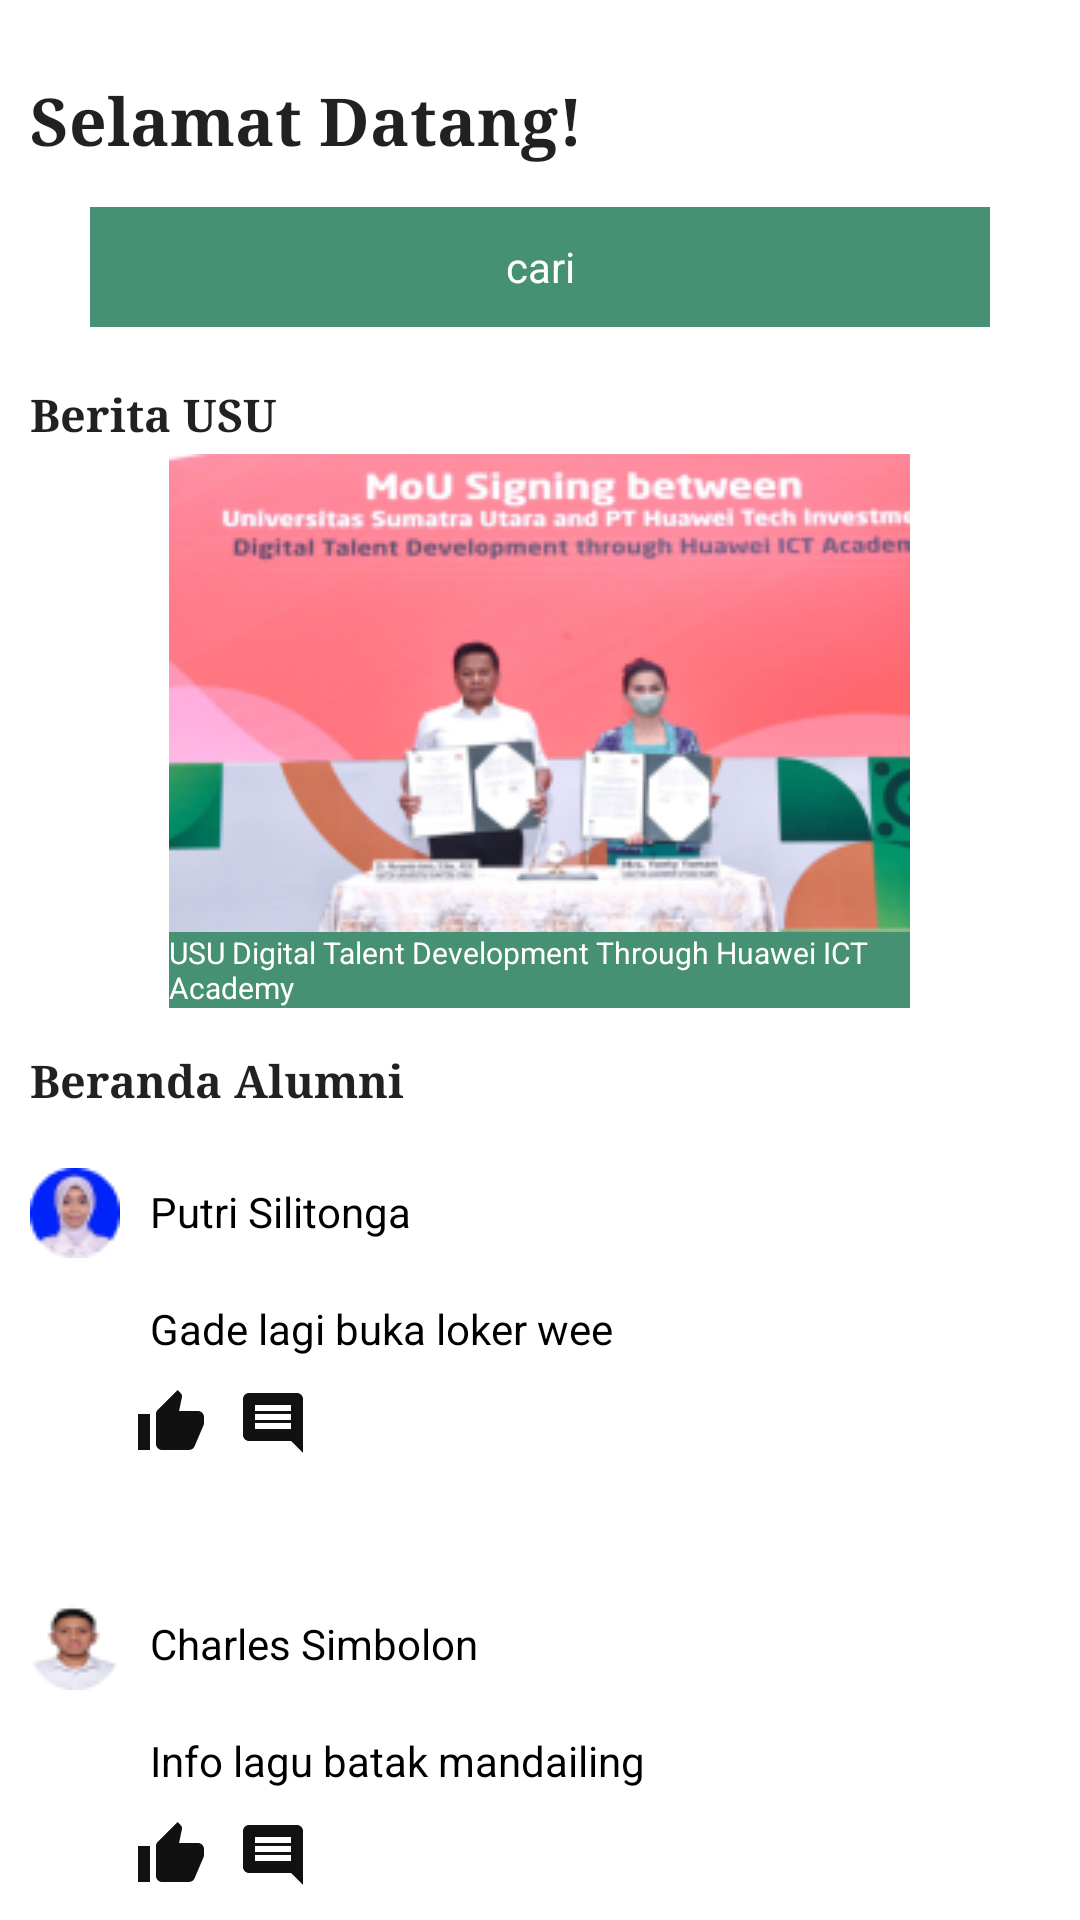

This screen was rendered from an Android layout file. Write that file and the resources it references.
<!-- AndroidManifest.xml: application theme Theme.AlumnUSU -->
<!-- res/layout/fragment_home.xml -->
<?xml version="1.0" encoding="utf-8"?>
<RelativeLayout xmlns:android="http://schemas.android.com/apk/res/android"
    xmlns:app="http://schemas.android.com/apk/res-auto"
    xmlns:tools="http://schemas.android.com/tools"
    android:layout_width="match_parent"
    android:layout_height="match_parent"
    tools:context=".HomeFragment">

    <TextView
        android:id="@+id/selamatdatang"
        android:layout_width="wrap_content"
        android:layout_height="wrap_content"
        android:layout_marginStart="10dp"
        android:layout_marginTop="25dp"
        android:text="@string/greeting"
        android:textAppearance="?android:attr/textAppearanceLarge"
        android:textStyle="bold"
        android:typeface="serif" />

    <TextView
        android:id="@+id/search_bar"
        android:layout_width="300dp"
        android:layout_height="40dp"
        android:layout_below="@id/selamatdatang"
        android:layout_centerHorizontal="true"
        android:layout_marginStart="5dp"
        android:layout_marginTop="14dp"
        android:layout_marginEnd="5dp"
        android:layout_marginBottom="5dp"
        android:background="@color/teal_700"
        android:gravity="center"
        android:text="@string/cari"
        android:textAlignment="center"
        android:textColor="@color/white"
        app:drawableRightCompat="@drawable/ic_baseline_search_24"
        tools:ignore="TextContrastCheck" />

    <TextView
        android:id="@+id/teks2"
        android:layout_width="wrap_content"
        android:layout_height="wrap_content"
        android:layout_below="@id/search_bar"
        android:layout_marginStart="10dp"
        android:layout_marginTop="14dp"
        android:text="@string/beritausu"
        android:textAppearance="?android:attr/textAppearanceLarge"
        android:textSize="15sp"
        android:typeface="serif"
        android:textStyle="bold"/>

    <ImageView
        android:id="@+id/berita_1"
        android:layout_width="wrap_content"
        android:layout_height="wrap_content"
        android:layout_below="@id/teks2"
        android:layout_centerHorizontal="true"
        android:layout_marginTop="3dp"
        android:contentDescription="@string/beritausu"
        android:src="@drawable/berita_1" />

    <TextView
        android:id="@+id/judul"
        android:layout_width="247dp"
        android:layout_height="wrap_content"
        android:layout_below="@id/berita_1"
        android:layout_centerHorizontal="true"
        android:layout_marginTop="-13dp"
        android:background="@color/teal_700"
        android:text="@string/judulberita1"
        android:textAlignment="viewStart"
        android:textColor="@color/white"
        android:textSize="10sp"
        tools:ignore="SmallSp,TextContrastCheck" />

    <TextView
        android:id="@+id/teks3"
        android:layout_width="wrap_content"
        android:layout_height="wrap_content"
        android:layout_below="@id/judul"
        android:layout_marginStart="10dp"
        android:layout_marginTop="14dp"
        android:text="@string/beranda"
        android:textAppearance="?android:attr/textAppearanceLarge"
        android:textSize="15sp"
        android:typeface="serif"
        android:textStyle="bold"/>

    <TableLayout
        android:id="@+id/table1"
        android:layout_width="match_parent"
        android:layout_height="130dp"
        android:layout_below="@id/teks3"
        android:layout_marginTop="14dp"
        android:stretchColumns="1"
        tools:ignore="InvalidId">

        <TableRow>

            <ImageView
                android:layout_width="wrap_content"
                android:layout_height="wrap_content"
                android:layout_marginStart="10dp"
                android:layout_marginTop="5dp"
                android:src="@drawable/foto_putri_silitonga"
                android:contentDescription="@string/ava" />

            <TextView
                android:padding="10dp"
                android:text="@string/alumni1"
                android:textColor="@color/black" />
        </TableRow>

        <TableRow>

            <TextView
                android:layout_column="1"
                android:padding="10dp"
                android:text="@string/caption1"
                android:textColor="@color/black" />
        </TableRow>

        <TableLayout
            android:layout_width="match_parent"
            android:layout_height="40dp"
            android:layout_marginStart="45dp">

            <TableRow tools:ignore="UselessParent">

                <TextView
                    android:layout_column="1"
                    app:drawableStartCompat="@drawable/ic_baseline_thumb_up_24" />

                <TextView
                    android:layout_column="2"
                    android:layout_marginStart="10dp"
                    app:drawableStartCompat="@drawable/ic_baseline_comment_24" />

                <TextView
                    android:layout_column="3"
                    android:layout_marginStart="10dp"
                    app:drawableStartCompat="@drawable/ic_baseline_share_24" />


            </TableRow>

        </TableLayout>

    </TableLayout>

    <TableLayout
        android:layout_width="match_parent"
        android:layout_height="130dp"
        android:layout_below="@id/table1"
        android:layout_marginTop="14dp"
        android:stretchColumns="1">

        <TableRow>

            <ImageView
                android:id="@+id/profil"
                android:layout_width="wrap_content"
                android:layout_height="wrap_content"
                android:layout_marginStart="10dp"
                android:layout_marginTop="5dp"
                android:contentDescription="@string/ava"
                android:src="@drawable/charles_simbolon"
                tools:ignore="ImageContrastCheck" />

            <TextView
                android:padding="10dp"
                android:text="@string/alumni2"
                android:textColor="@color/black" />
        </TableRow>

        <TableRow>

            <TextView
                android:layout_column="1"
                android:padding="10dp"
                android:text="@string/caption2"
                android:textColor="@color/black" />
        </TableRow>

        <TableLayout
            android:layout_width="match_parent"
            android:layout_height="40dp"
            android:layout_marginStart="45dp">

            <TableRow tools:ignore="UselessParent">

                <TextView
                    android:layout_column="1"
                    app:drawableStartCompat="@drawable/ic_baseline_thumb_up_24" />

                <TextView
                    android:layout_column="2"
                    android:layout_marginStart="10dp"
                    app:drawableStartCompat="@drawable/ic_baseline_comment_24" />

                <TextView
                    android:layout_column="3"
                    android:layout_marginStart="10dp"
                    app:drawableStartCompat="@drawable/ic_baseline_share_24" />


            </TableRow>

        </TableLayout>

    </TableLayout>
</RelativeLayout>
<!-- resources referenced by this layout -->
<resources>
  <color name="black">#FF000000</color>
  <color name="teal_700">#469073</color>
  <color name="white">#FFFFFFFF</color>
  <!-- drawable berita_1: png bitmap (drawable, 69303 bytes) -->
  <!-- drawable charles_simbolon: png bitmap (drawable, 1865 bytes) -->
  <!-- drawable foto_putri_silitonga: png bitmap (drawable, 2039 bytes) -->
  <!-- drawable ic_baseline_comment_24 (drawable) -->
  <vector android:height="24dp" android:tint="#111111"
      android:viewportHeight="24" android:viewportWidth="24"
      android:width="24dp" xmlns:android="http://schemas.android.com/apk/res/android">
      <path android:fillColor="@android:color/white" android:pathData="M21.99,4c0,-1.1 -0.89,-2 -1.99,-2L4,2c-1.1,0 -2,0.9 -2,2v12c0,1.1 0.9,2 2,2h14l4,4 -0.01,-18zM18,14L6,14v-2h12v2zM18,11L6,11L6,9h12v2zM18,8L6,8L6,6h12v2z"/>
  </vector>
  <!-- drawable ic_baseline_thumb_up_24 (drawable) -->
  <vector android:height="24dp" android:tint="#111111"
      android:viewportHeight="24" android:viewportWidth="24"
      android:width="24dp" xmlns:android="http://schemas.android.com/apk/res/android">
      <path android:fillColor="@android:color/white" android:pathData="M1,21h4L5,9L1,9v12zM23,10c0,-1.1 -0.9,-2 -2,-2h-6.31l0.95,-4.57 0.03,-0.32c0,-0.41 -0.17,-0.79 -0.44,-1.06L14.17,1 7.59,7.59C7.22,7.95 7,8.45 7,9v10c0,1.1 0.9,2 2,2h9c0.83,0 1.54,-0.5 1.84,-1.22l3.02,-7.05c0.09,-0.23 0.14,-0.47 0.14,-0.73v-2z"/>
  </vector>
  <string name="alumni1">Putri Silitonga</string>
  <string name="alumni2">Charles Simbolon</string>
  <string name="ava">foto profil</string>
  <string name="beranda">Beranda Alumni</string>
  <string name="beritausu">Berita USU</string>
  <string name="caption1">Gade lagi buka loker wee</string>
  <string name="caption2">Info lagu batak mandailing</string>
  <string name="cari">cari</string>
  <string name="greeting">Selamat Datang!</string>
  <string name="judulberita1">USU Digital Talent Development Through Huawei ICT Academy</string>
  <style name="Theme.AlumnUSU" parent="Theme.MaterialComponents.DayNight.DarkActionBar">
          
          <item name="colorPrimary">@color/teal_700</item>
          <item name="colorPrimaryVariant">@color/teal_700</item>
          <item name="colorOnPrimary">@color/white</item>
          
          <item name="colorSecondary">@color/teal_700</item>
          <item name="colorSecondaryVariant">@color/teal_700</item>
          <item name="colorOnSecondary">@color/black</item>
          
          <item name="android:statusBarColor">?attr/colorPrimaryVariant</item>
          
      </style>
</resources>
